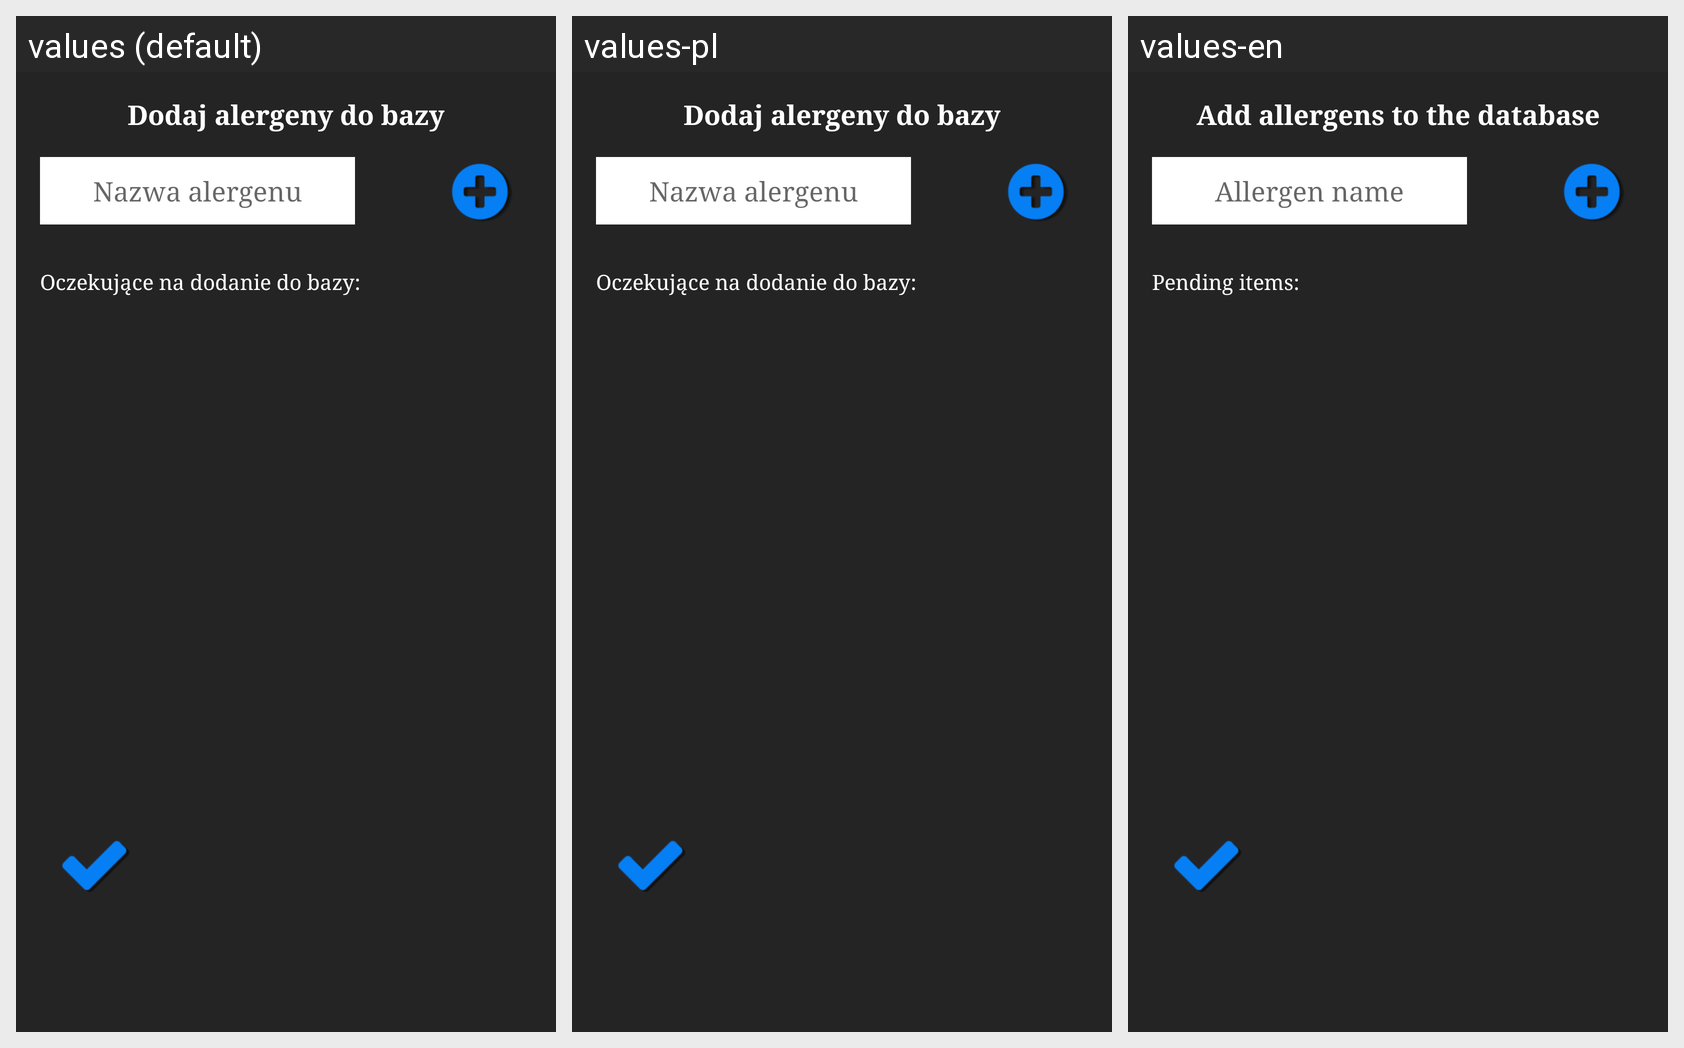

Here is an Android app screen in its default locale and in the app's own translations. Write out the translated-string differences for the strings that appear on this screen.
Android screen res/layout/fragment_add_allergens.xml rendered under 3 locales, left to right: values (default), values-pl, values-en. Device: Nexus 5 (rendered at 1080×1920; each locale shown at half size, 540×960, under a caption strip naming it); theme AppTheme.
Strings drawn on this screen, with the default value and each locale's value (text and hints the layout hard-codes, and strings that could not be matched under every locale, appear in the picture but are not listed):

add_allergens_to_db
  values: Dodaj alergeny do bazy
  values-pl: Dodaj alergeny do bazy
  values-en: Add allergens to the database

a_name
  values: Nazwa alergenu
  values-pl: Nazwa alergenu
  values-en: Allergen name

pending
  values: Oczekujące na dodanie do bazy:
  values-pl: Oczekujące na dodanie do bazy:
  values-en: Pending items:
